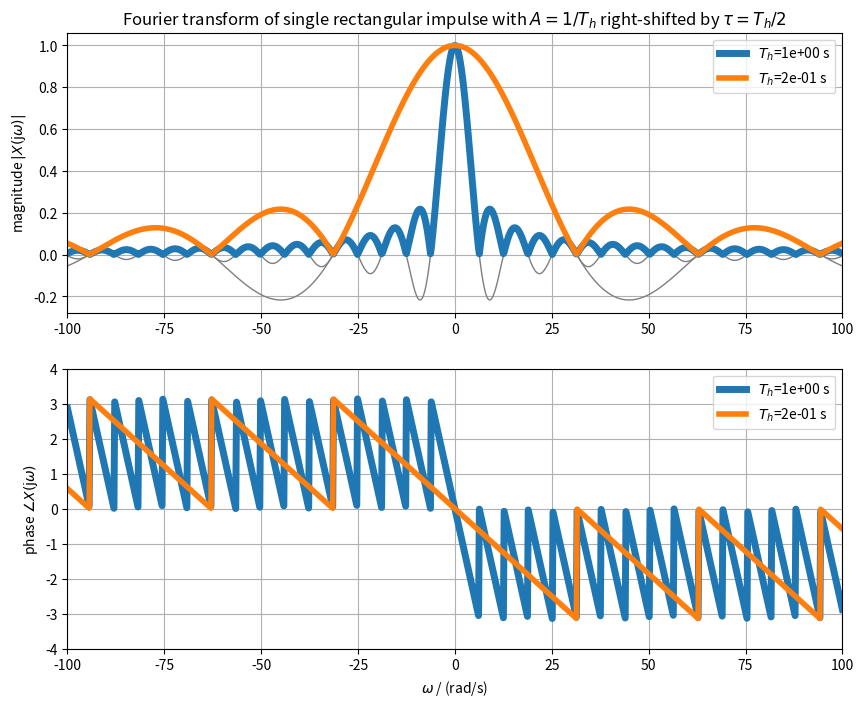

This chart was generated by the following Python code:
import numpy as np
import matplotlib.pyplot as plt


def my_sinc(x):  # we rather use definition sinc(x) = sin(x)/x, thus:
    return np.sinc(x/np.pi)

Th_des = [1, 0.2]
om = np.linspace(-100, 100, 1000)
plt.figure(figsize=(10, 8))
plt.subplot(2,1,1)
for idx, Th in enumerate(Th_des):
    A = 1/Th  # such that sinc amplitude is always 1
    # Fourier transform for single rect pulse
    Xsinc = A*Th * my_sinc(om*Th/2) 
    Xsinc_phase = Xsinc*np.exp(-1j*om*Th/2)
    plt.plot(om, Xsinc, 'C7', lw=1)    
    plt.plot(om, np.abs(Xsinc_phase), label=r'$T_h$=%1.0e s' % Th, lw=5-idx)
plt.legend()
plt.title(r'Fourier transform of single rectangular impulse with $A=1/T_h$ right-shifted by $\tau=T_h/2$')
plt.ylabel(r'magnitude $|X(\mathrm{j}\omega)|$')
plt.xlim(om[0], om[-1])
plt.grid(True)


plt.subplot(2,1,2)
for idx, Th in enumerate(Th_des):
    Xsinc = A*Th * my_sinc(om*Th/2) 
    Xsinc_phase = Xsinc*np.exp(-1j*om*Th/2)
    plt.plot(om, np.angle(Xsinc_phase), label=r'$T_h$=%1.0e s' % Th, lw=5-idx)
plt.legend()
plt.xlabel(r'$\omega$ / (rad/s)')
plt.ylabel(r'phase $\angle X(\mathrm{j}\omega)$')
plt.xlim(om[0], om[-1])
plt.ylim(-4, +4)
plt.grid(True)
plt.savefig('A8A2DEE53A.pdf')